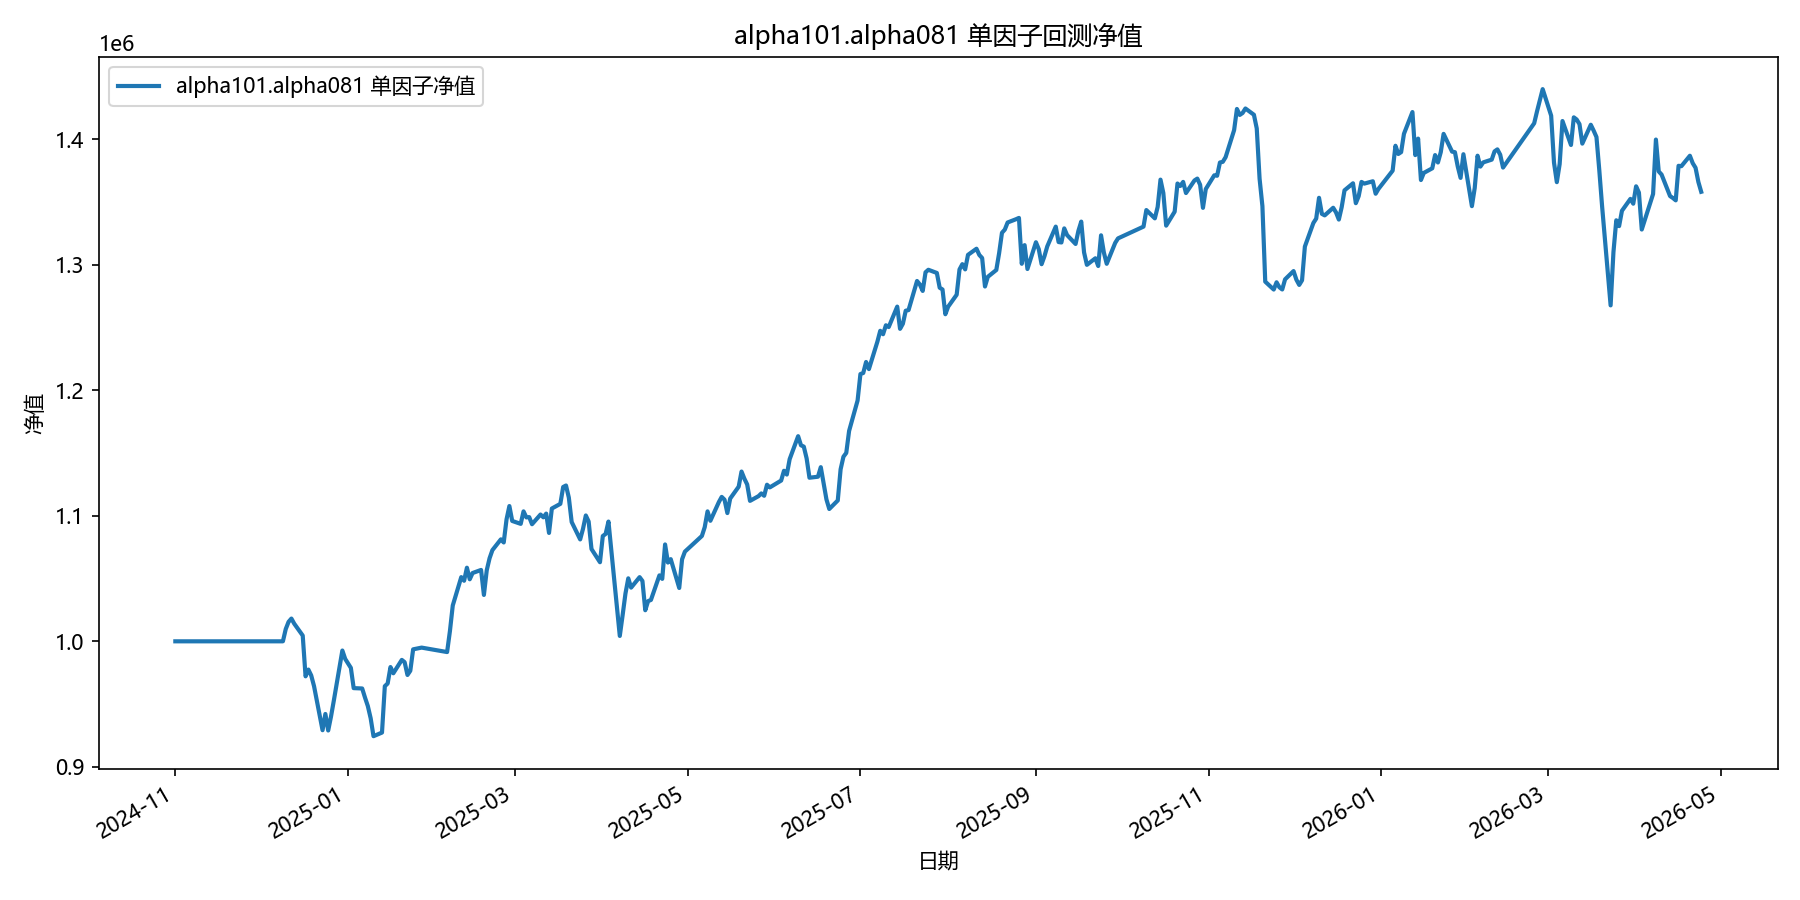

Data behind this chart, as committed beside it:
date, equity
2024-11-01, 1000000
2024-11-04, 1000000
2024-11-05, 1000000
2024-11-06, 1000000
2024-11-07, 1000000
2024-11-08, 1000000
2024-11-11, 1000000
2024-11-12, 1000000
2024-11-13, 1000000
2024-11-14, 1000000
2024-11-15, 1000000
2024-11-18, 1000000
2024-11-19, 1000000
2024-11-20, 1000000
2024-11-21, 1000000
2024-11-22, 1000000
2024-11-25, 1000000
2024-11-26, 1000000
2024-11-27, 1000000
2024-11-28, 1000000
2024-11-29, 1000000
2024-12-02, 1000000
2024-12-03, 1000000
2024-12-04, 1000000
2024-12-05, 1000000
2024-12-06, 1000000
2024-12-09, 1000000
2024-12-10, 1009747
2024-12-11, 1015511
2024-12-12, 1018135
2024-12-13, 1014041
2024-12-16, 1004577
2024-12-17, 972098
2024-12-18, 977480
2024-12-19, 972806
2024-12-20, 964233
2024-12-23, 929197
2024-12-24, 942113
2024-12-25, 928972
2024-12-26, 940180
2024-12-27, 952977
2024-12-30, 992678
2024-12-31, 985997
2025-01-02, 978858
2025-01-03, 962712
2025-01-06, 962436
2025-01-07, 955178
2025-01-08, 948410
2025-01-09, 938669
2025-01-10, 924418
2025-01-13, 927307
2025-01-14, 964258
2025-01-15, 966396
2025-01-16, 979502
2025-01-17, 974545
2025-01-20, 985195
2025-01-21, 983366
2025-01-22, 973191
2025-01-23, 976530
2025-01-24, 993614
... 299 more rows
